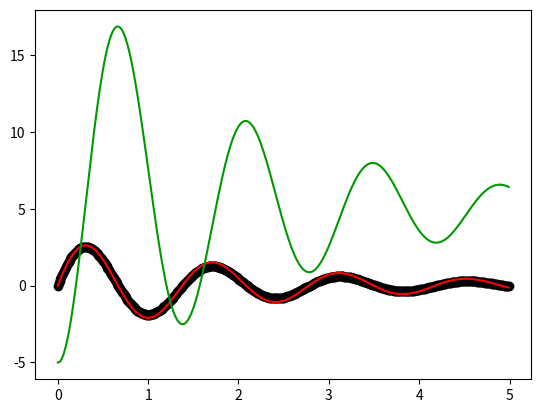

The matplotlib source for this figure:
import numpy as np
import matplotlib.pyplot as plt
from math import e, cos, sin, cosh, sinh

steps = 500
length = 5

delta = length/steps
t_values = np.arange(0, length, delta)
v_values = np.zeros(steps)
u_values = np.zeros(steps)

v_0 = 0
u_0 = -5
v_values[0] = v_0
u_values[0] = u_0

s_0 = 5
I = 5
beta = 2

C = 20
D = 0.1

def dv(v, u, t):
    return I - v - u + (s_0 * e**(-beta * t))

def du(v, u, t):
    return C*v - D*u

for x in range(1, steps):
    v = v_values[x-1]
    u = u_values[x-1]
    t = t_values[x-1]
    v_values[x] = v_values[x-1] + delta * dv(v, u, t)
    u_values[x] = u_values[x-1] + delta * du(v, u, t)

#------------------------------------------------------------------------------
    
v_analytic = np.zeros(steps)
w_analytic = np.zeros(steps)

p = 0.5*(D+1)
q_proto = (D - 1)**2 - 4*C
if q_proto < 0:
    abs_q = 0.5*(-q_proto)**0.5
else:
    abs_q = 0.5*q_proto**0.5
q2 = 0.25*q_proto


L1 = - p - abs_q
L2 = - p + abs_q

def ana_v_lambda(t):
    part_1 = (L2 + 1) * (I/L1 + s_0/(L1 + beta) + v_0) + u_0
    part_1 *= -e**(L1 * t)
    part_2 = (L1 + 1) * (I/L2 + s_0/(L2 + beta) + v_0) + u_0
    part_2 *= e**(L2 * t)
    part_beta = e**(-beta * t) * s_0
    part_beta *= (L2+1)/(L1+beta) - (L1+1)/(L1+beta)
    part_I = I * ((L2+1)/L1 - (L1+1)/L2)
    return (part_1 + part_2 + part_beta + part_I) / (L1 - L2)

def c(x):
    if q2 < 0:
        return cos(x)
    else:
        return cosh(x)

def s(x):
    if q2 < 0:
        return sin(x)
    else:
        return sinh(x)

def ana_v_pq(t):
    s_cluster = s_0 * (2*p - beta - 1) / (p**2 - q2 -2*p*beta + beta**2)
    I_cluster = I * (2*p - 1) / (p**2 - q2)
    part_c = v_0 - s_cluster - I_cluster
    part_c *= e**(-p * t) * c(abs_q * t)

    part_s = s_0 * (p**2 + q2 - p*(beta + 1) + beta) / (p**2 - q2 -2*p*beta + beta**2)
    part_s += I * (p**2 + q2 - p) / (p**2 - q2) + v_0 * (1 - p) + u_0
    part_s *= e**(-p * t) * s(abs_q * t) / abs_q    #suspect

    part_beta = e**(-beta * t) * s_cluster
    return part_c - part_s + part_beta + I_cluster


for x in range(0, steps):
    v_analytic[x] = ana_v_pq(t_values[x])

#------------------------------------------------------------------------------

plt.figure()
x_axis = t_values
y1_axis = v_values
y2_axis = u_values
y3_axis = v_analytic
plt.plot(x_axis, y1_axis, c="#ff0000")
plt.plot(x_axis, y2_axis, c="#009900")
plt.scatter(x_axis, y3_axis, c="#000000")
plt.show()
